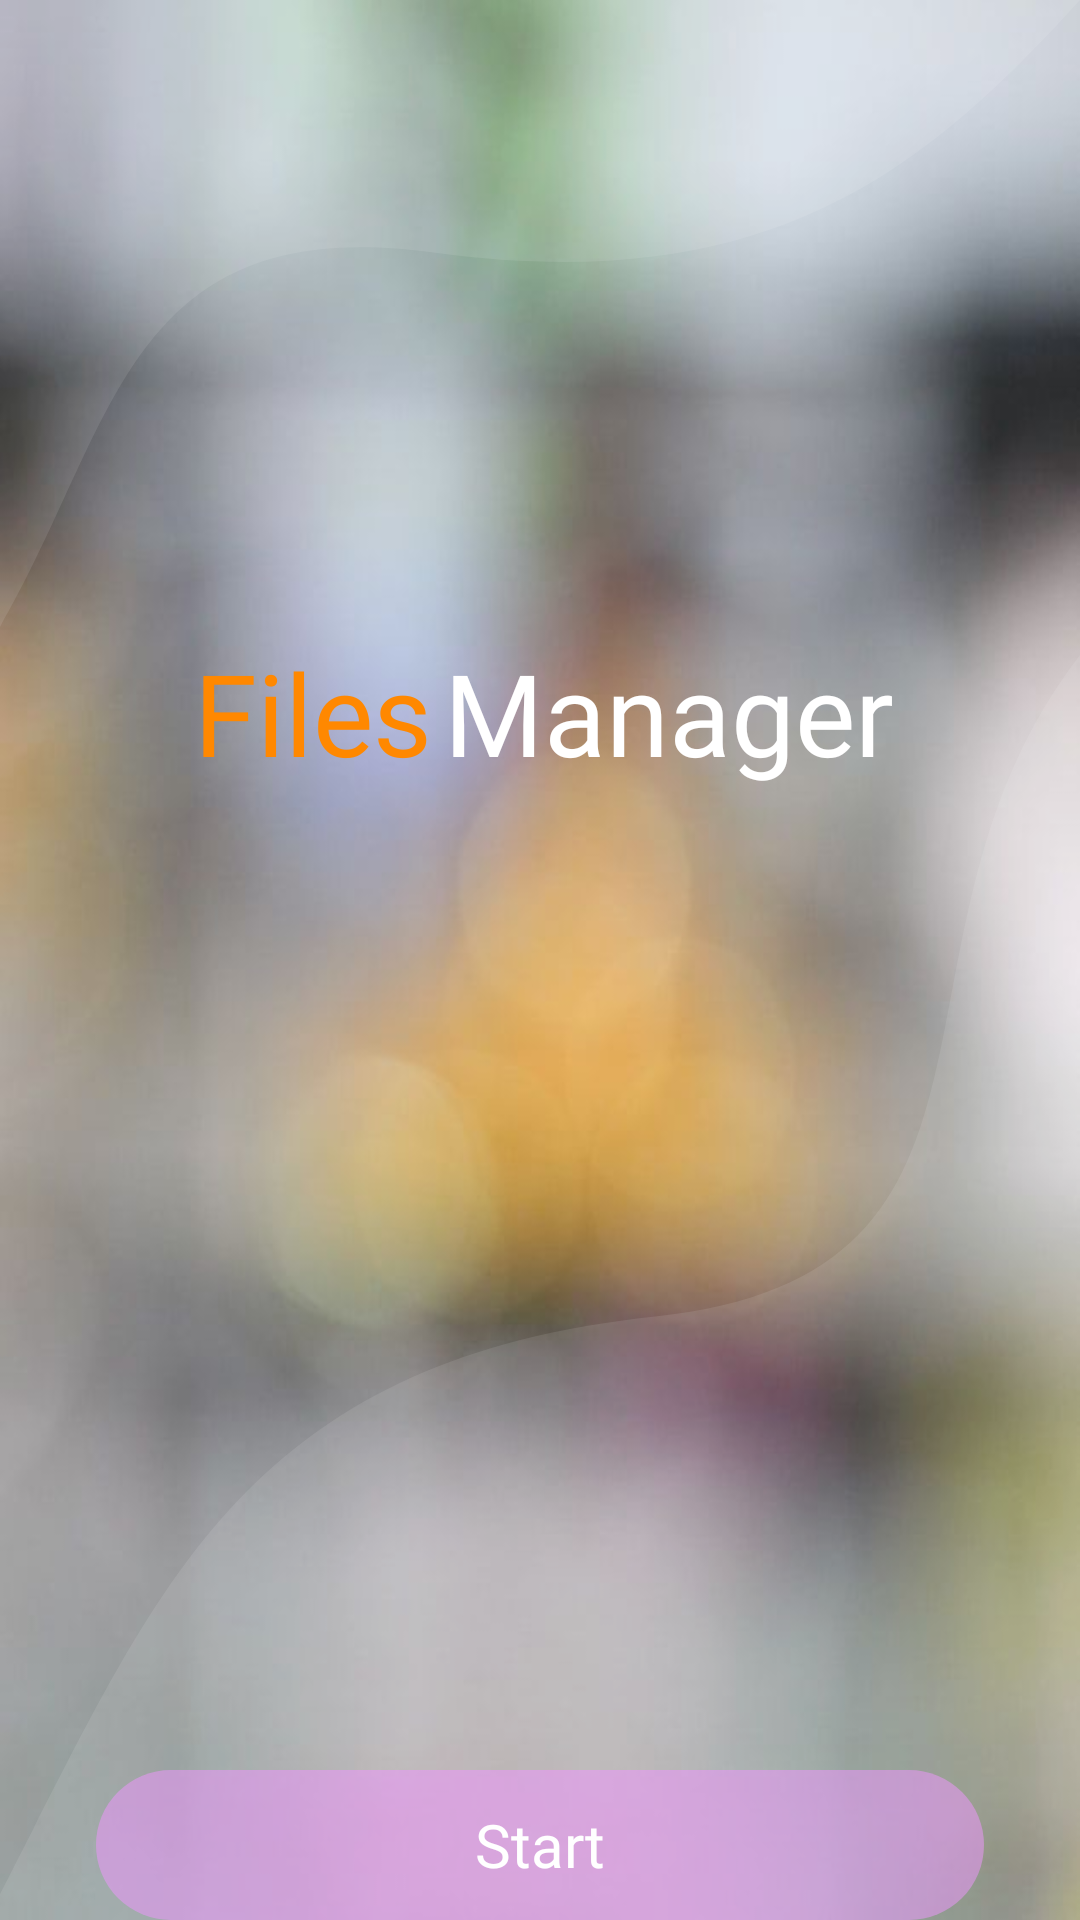

Android layout source for this screen:
<!-- AndroidManifest.xml: application theme Theme.MaterialAnimationExample -->
<!-- res/layout/splash_layout_fragment.xml -->
<?xml version="1.0" encoding="utf-8"?>
<layout xmlns:android="http://schemas.android.com/apk/res/android"
    xmlns:app="http://schemas.android.com/apk/res-auto"
    xmlns:tools="http://schemas.android.com/tools">
    <data>
        <variable
            name="viewmodel"
            type="com.example.materialanimationexample.fragment.splash.SplashFragmentViewModel" />
    </data>
    <androidx.constraintlayout.widget.ConstraintLayout
        android:layout_width="match_parent"
        android:layout_height="match_parent"
        paddingBottomSystemWindowInsets="@{true}"
        android:background="@drawable/splash_bg">


        <ImageView
            android:id="@+id/imageView3"
            android:layout_width="0dp"
            android:layout_height="0dp"
            android:scaleType="fitXY"
            app:layout_constraintBottom_toBottomOf="parent"
            app:layout_constraintEnd_toEndOf="parent"
            app:layout_constraintStart_toStartOf="parent"
            app:layout_constraintTop_toTopOf="parent"
            app:srcCompat="@drawable/ic_splash_background" />

        <ImageView
            android:id="@+id/imageView2"
            android:layout_width="100dp"
            android:layout_height="100dp"
            app:layout_constraintEnd_toEndOf="parent"
            app:layout_constraintStart_toStartOf="parent"
            android:background="@drawable/shape_bg_icon_splash"
            app:layout_constraintTop_toTopOf="@+id/guideline2"
            android:scaleType="centerInside"
            app:srcCompat="@drawable/file_icon" />

        <TextView
            android:id="@+id/containedButton"
            android:layout_width="0dp"
            android:layout_height="50dp"
            android:layout_marginStart="32dp"
            android:layout_marginLeft="32dp"
            android:layout_marginEnd="32dp"
            android:layout_marginRight="32dp"
            android:background="@drawable/button_orange_selector"
            android:fontFamily="@font/san_francisco_semibold"
            android:gravity="center"
            android:maxWidth="300dp"
            android:text="@string/start"
            android:visibility="@{viewmodel.isFirstOpenApp()}"
            android:textColor="@android:color/white"
            android:textSize="20dp"
            marginBottomSystemWindowInsets="@{true}"
            app:layout_constraintBottom_toBottomOf="parent"
            app:layout_constraintEnd_toEndOf="parent"
            app:layout_constraintStart_toStartOf="parent" />

        <androidx.constraintlayout.widget.Guideline
            android:id="@+id/guideline2"
            android:layout_width="wrap_content"
            android:layout_height="wrap_content"
            android:orientation="horizontal"
            app:layout_constraintGuide_begin="105dp"
            app:layout_constraintGuide_percent="0.15" />

        <androidx.constraintlayout.widget.Guideline
            android:id="@+id/guideline3"
            android:layout_width="wrap_content"
            android:layout_height="wrap_content"
            android:orientation="vertical"
            app:layout_constraintGuide_percent="0.5" />

        <TextView
            android:id="@+id/textView2"
            android:layout_width="0dp"
            android:layout_height="wrap_content"
            android:layout_marginTop="16dp"
            android:layout_marginEnd="32dp"
            android:layout_marginRight="32dp"
            android:fontFamily="@font/san_francisco_semibold"
            android:gravity="right"
            android:paddingRight="4dp"
            android:text="@string/files"
            android:textColor="@android:color/holo_orange_dark"
            android:textSize="38dp"
            app:layout_constraintEnd_toStartOf="@+id/guideline3"
            app:layout_constraintStart_toStartOf="parent"
            app:layout_constraintTop_toBottomOf="@+id/imageView2" />

        <TextView
            android:id="@+id/textView3"
            android:layout_width="0dp"
            android:layout_height="wrap_content"
            android:layout_marginTop="16dp"
            android:fontFamily="@font/san_francisco_semibold"
            android:text="@string/manager"
            android:textColor="@android:color/white"
            android:textSize="38dp"
            app:layout_constraintEnd_toEndOf="parent"
            app:layout_constraintStart_toEndOf="@+id/textView2"
            app:layout_constraintTop_toBottomOf="@+id/imageView2" />

    </androidx.constraintlayout.widget.ConstraintLayout>
</layout>
<!-- resources referenced by this layout -->
<resources>
  <!-- drawable button_orange_selector (drawable) -->
  <?xml version="1.0" encoding="utf-8"?>
  <selector xmlns:android="http://schemas.android.com/apk/res/android">
      <item
          android:state_pressed="false"
          android:drawable="@drawable/button_unclicked" />
      <item
          android:state_pressed="true"
          android:drawable="@drawable/button_clicked"/>
  </selector>
  <!-- drawable ic_splash_background (drawable) -->
  <vector xmlns:android="http://schemas.android.com/apk/res/android"
      xmlns:aapt="http://schemas.android.com/aapt"
      android:width="360dp"
      android:height="640dp"
      android:viewportWidth="360"
      android:viewportHeight="640">
    <group>
      <clip-path
          android:pathData="M0,0h360v640h-360z"/>
      <path
          android:pathData="M360,0H0V720H360V0Z">
        <aapt:attr name="android:fillColor">
          <gradient
              android:startY="974.5"
              android:startX="180"
              android:endY="-276.923"
              android:endX="180"
              android:type="linear">
          </gradient>
        </aapt:attr>
      </path>
      <path
          android:pathData="M360,218.3V640H0V631.3C3.6,624.3 7.3,617.1 11,609.8C55.2,523.8 87.6,452.6 218.4,438.8C350.6,424.9 287.7,311.7 360,218.3Z"
          android:fillColor="#ffffff"
          android:fillAlpha="0.1"/>
      <path
          android:pathData="M360,0C307.794,57.555 255.689,99.395 144.423,84.18C41.825,70.267 39.104,141.836 0,209V0H360Z"
          android:fillColor="#ffffff"
          android:fillAlpha="0.1"/>
    </group>
  </vector>
  <!-- drawable splash_bg: jpg bitmap (drawable, 26888 bytes) -->
  <string name="files">Files</string>
  <string name="manager">Manager</string>
  <string name="start">Start</string>
  <style name="Theme.MaterialAnimationExample" parent="Theme.MaterialComponents.DayNight.NoActionBar">
          
          <item name="colorPrimary">@color/purple_500</item>
          <item name="colorPrimaryVariant">@color/purple_700</item>
          <item name="colorOnPrimary">@color/white</item>
          
          <item name="colorSecondary">@color/teal_200</item>
          <item name="colorSecondaryVariant">@color/teal_700</item>
          <item name="colorOnSecondary">@color/black</item>
          
          <item name="android:statusBarColor" tools:targetApi="l">?attr/colorPrimaryVariant</item>
          
      </style>
  <!-- drawable button_unclicked (drawable) -->
  <?xml version="1.0" encoding="utf-8"?>
  <shape xmlns:android="http://schemas.android.com/apk/res/android" android:shape="rectangle">
      <solid android:color="@color/colorPubleButton"/>
      <corners android:radius="30dp"/>
  
  </shape>
  <!-- drawable button_clicked (drawable) -->
  <?xml version="1.0" encoding="utf-8"?>
  <shape xmlns:android="http://schemas.android.com/apk/res/android" android:shape="rectangle">
      <solid android:color="@color/colorPubleButton20"/>
      <corners android:radius="30dp"/>
  
  </shape>
  <color name="purple_500">#FF6200EE</color>
  <color name="purple_700">#FF3700B3</color>
  <color name="white">#FFFFFFFF</color>
  <color name="teal_200">#FF03DAC5</color>
  <color name="teal_700">#FF018786</color>
  <color name="black">#FF000000</color>
  <color name="colorPubleButton">#83EF96FF</color>
  <color name="colorPubleButton20">#37EF96FF</color>
</resources>
